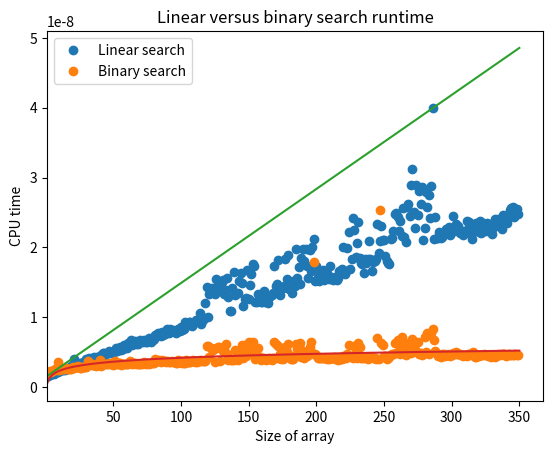

Write the Python code that produced this figure.
import matplotlib.pyplot as plt
import numpy
from math import floor
from random import randint
from sys import maxsize
from time import time
def binary_search(A, n, T):
    '''
    Finds element T in sorted array
    A of size n using binary search.
    Returns -1 if index not found.
    '''
    L = 0
    R = n - 1
    while L <= R:
        m = int(floor((L + R) / 2))
        if A[m] < T:
            L = m + 1
        elif A[m] > T:
            R = m - 1
        else:
            return m
    return -1
def linear_search(A, n, T):
    '''
    Finds element T in sorted array
    A of size n with linear walkthrough.
    Returns -1 if index not found.
    '''
    L = 0
    while L < n:
        if A[L] == T:
            return L
        if A[L] > T:
            return -1
        L = L + 1
    return -1
def generate_rand_int_arr(array_size):
    return [randint(-maxsize - 1, maxsize) for i in range(array_size)]
def calculate_cpu_time(search_function, A, num_trials):
    cpu_time = 0
    for t in range(num_trials):
        before = time()
        search_function(A, len(A), A[randint(0, len(A) - 1)])
        after = time()
        cpu_time += after - before
    return cpu_time / num_trials
def run_performance_trials(num_trials=5, benchmark=False, array_size=None):
    '''
    Runs nums_trials random trials on binary vs.
    linear search runtime IN BENCHMARK MODE.
    Each random trial calculates CPU time spent
    finding a randomly selected key in an
    array of randomly generated ints.
    Returns the threshold calculated based on
    average of random trials if benchmarking.
    Returns average CPU time for both algorithms
    if not benchmarking, contingent on array_size
    being passed in.
    '''
    threshold = 2 if array_size is None else array_size
    while True:
        binary_search_perf = linear_search_perf = float('inf')
        array = generate_rand_int_arr(threshold)
        array.sort()
        binary_search_perf = calculate_cpu_time(binary_search, array, num_trials)
        binary_search_perf /= num_trials
        linear_search_perf = calculate_cpu_time(linear_search, array, num_trials)
        linear_search_perf /= num_trials
        if not benchmark:
            return linear_search_perf, binary_search_perf
        if benchmark and binary_search_perf < linear_search_perf:
            return threshold
        threshold += 1
def find_threshold():
    '''
    Find the threshold at which binary performs
    better than linear search.
    Runs num_trials=250 random trials for performance trials.
    Averages over the averaged trials to account
    for wide ranges of thresholds.
    '''
    return sum(run_performance_trials(250, True) for i in range(100)) / 100
def get_model(linear, data):
    if linear:
        b = min(data)
        b_index = data.index(b)
        slowest_time = max(data)
        slowest_index = data.index(slowest_time)
        m = (slowest_time - b) / (slowest_index - b_index)
        return lambda array_size: m * array_size + b
    else:
        b, a = numpy.polyfit(numpy.log(numpy.array(
            [i for i in range(1, len(data) + 1)])), numpy.array(data), 1)
        return lambda array_size: a + (b * numpy.log(array_size))
def plot_performance(max_array_size=50, num_trials=250):
    '''
    Runs performance trials based on maximum array size
    specified and plots the results.
    Returns calculated models for linear and binary search.
    '''
    linear_y = []
    binary_y = []
    for size in range(1, max_array_size + 1):
        linear_perf, binary_perf = run_performance_trials(
            num_trials, array_size=size)
        linear_y.append(linear_perf)
        binary_y.append(binary_perf)
    linear_model = get_model(True, linear_y)
    binary_model = get_model(False, binary_y)
    plt.plot(linear_y, 'o', label='Linear search')
    plt.plot(binary_y, 'o', label='Binary search')
    plt.plot([i for i in range(1, max_array_size + 1)], [linear_model(i)
                                                         for i in range(1, max_array_size + 1)])
    plt.plot([i for i in range(1, max_array_size + 1)], [binary_model(i)
                                                         for i in range(1, max_array_size + 1)])
    plt.legend()
    plt.xlim(left=1)
    plt.title('Linear versus binary search runtime')
    plt.xlabel('Size of array')
    plt.ylabel('CPU time')
    plt.show()
    return linear_model, binary_model
linear, binary = plot_performance(350)
